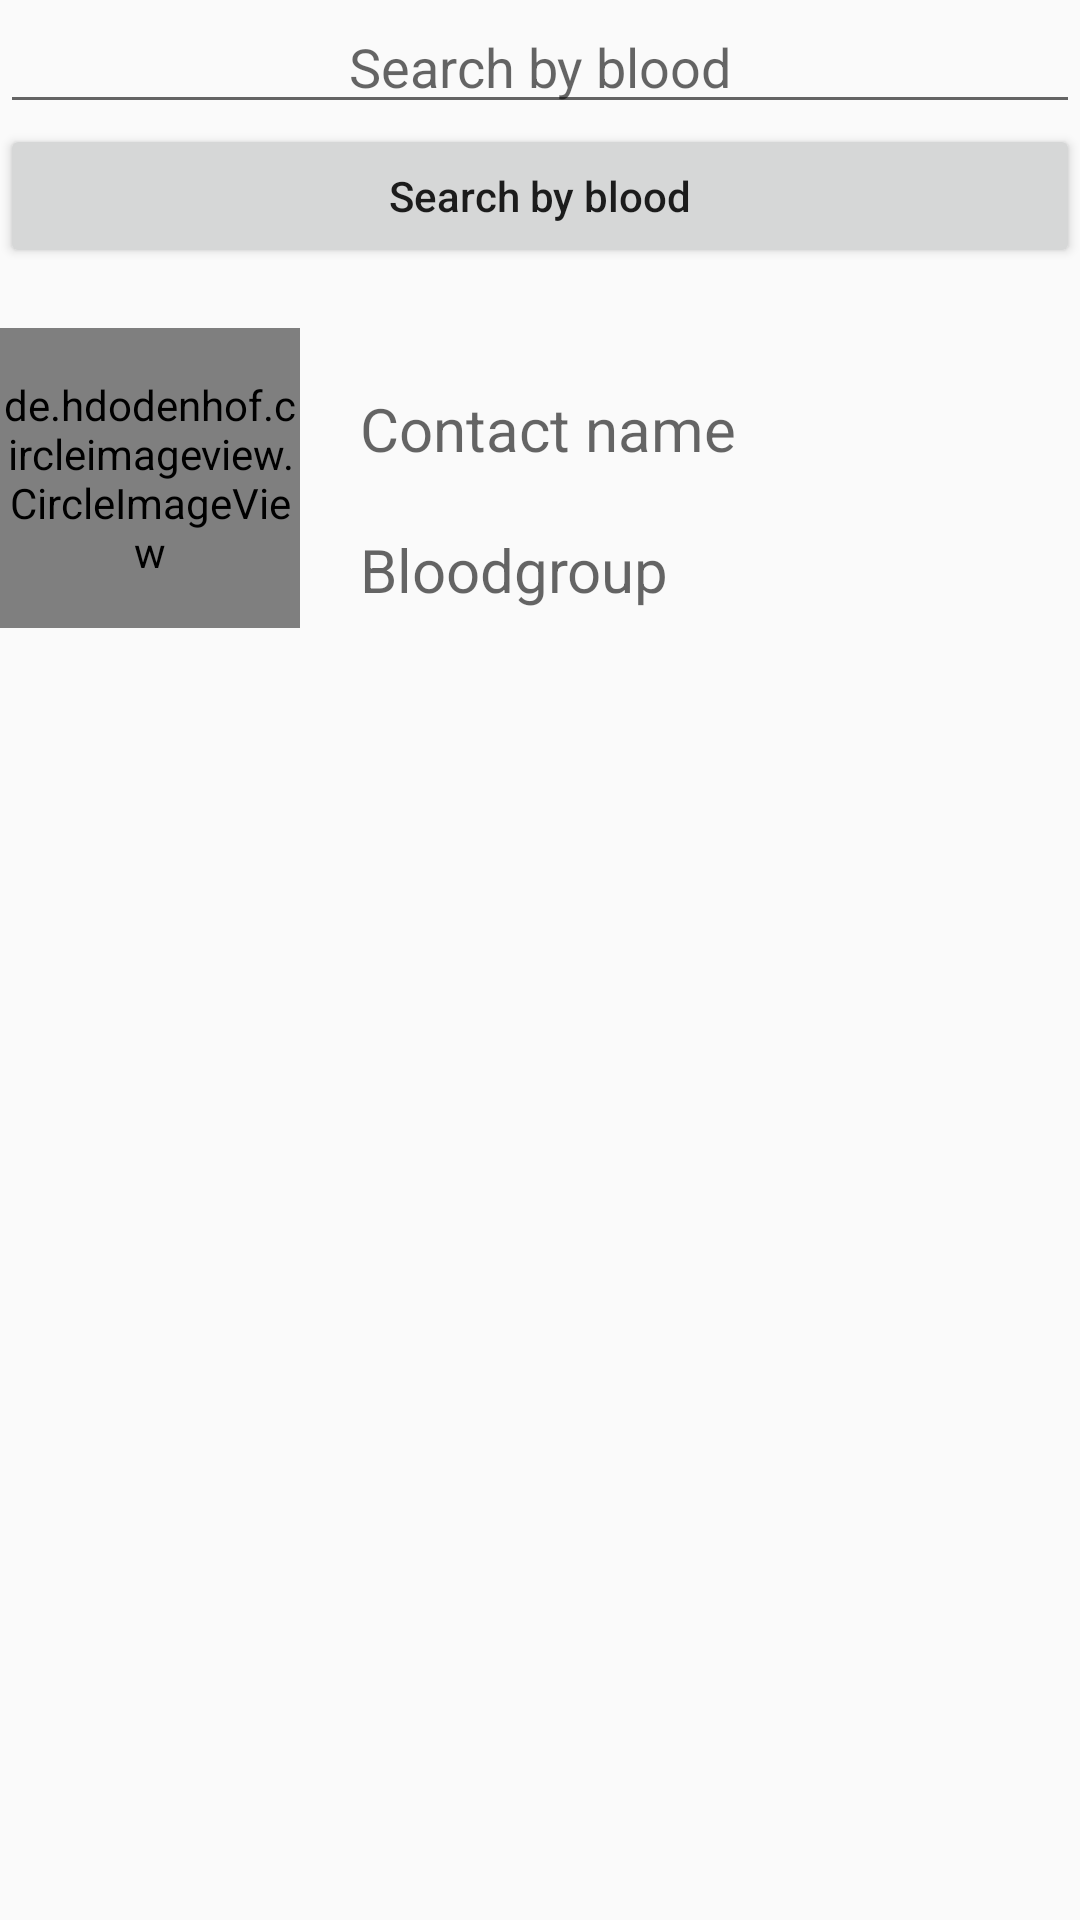

This screen was rendered from an Android layout file. Write that file and the resources it references.
<!-- AndroidManifest.xml: application theme AppTheme -->
<!-- res/layout/details.xml -->
<?xml version="1.0" encoding="utf-8"?>
<LinearLayout xmlns:android="http://schemas.android.com/apk/res/android"
    android:layout_width="match_parent"
    android:layout_height="wrap_content"
    android:layout_margin="20dp"
    android:orientation="vertical">

        <EditText
            android:layout_width="match_parent"
            android:layout_height="wrap_content"
            android:id="@+id/searchbyblood"
            android:hint="Search by blood"
            android:gravity="center"/>

    <Button
        android:layout_width="match_parent"
        android:layout_height="wrap_content"
        android:layout_below="@+id/searchbyblood"
        android:id="@+id/btnsearchbyblood"
        android:text="Search by blood"
        android:textAllCaps="false"/>

    <RelativeLayout
        android:layout_width="match_parent"
        android:layout_height="match_parent"
        android:layout_marginTop="20dp">

    <de.hdodenhof.circleimageview.CircleImageView
        android:id="@+id/imgProfile"
        android:layout_width="100dp"
        android:layout_height="100dp"
        android:src="@drawable/noavatar"/>

    <TextView
        android:id="@+id/tvName"
        android:layout_width="wrap_content"
        android:layout_height="wrap_content"
        android:layout_marginStart="20dp"
        android:layout_marginTop="20dp"
        android:layout_toEndOf="@+id/imgProfile"
        android:hint="Contact name"
        android:textSize="20sp" />

    <TextView
        android:id="@+id/tvBlood"
        android:layout_width="wrap_content"
        android:layout_height="wrap_content"
        android:layout_marginStart="20dp"
        android:layout_marginTop="20dp"
        android:layout_below="@+id/tvName"
        android:layout_toEndOf="@+id/imgProfile"
        android:hint="Bloodgroup"
        android:textSize="20sp" />
    </RelativeLayout>

</LinearLayout>
<!-- resources referenced by this layout -->
<resources>
  <style name="AppTheme" parent="Theme.AppCompat.Light.DarkActionBar">
          
          <item name="colorPrimary">@color/colorPrimary</item>
          <item name="colorPrimaryDark">@color/colorPrimaryDark</item>
          <item name="colorAccent">@color/colorAccent</item>
      </style>
  <!-- not gathered from this repository: default colours our renderer supplied (Android Studio template values) -->
  <color name="colorPrimary">#FF6200EE</color>
  <color name="colorPrimaryDark">#FF3700B3</color>
  <color name="colorAccent">#FF03DAC5</color>
</resources>
